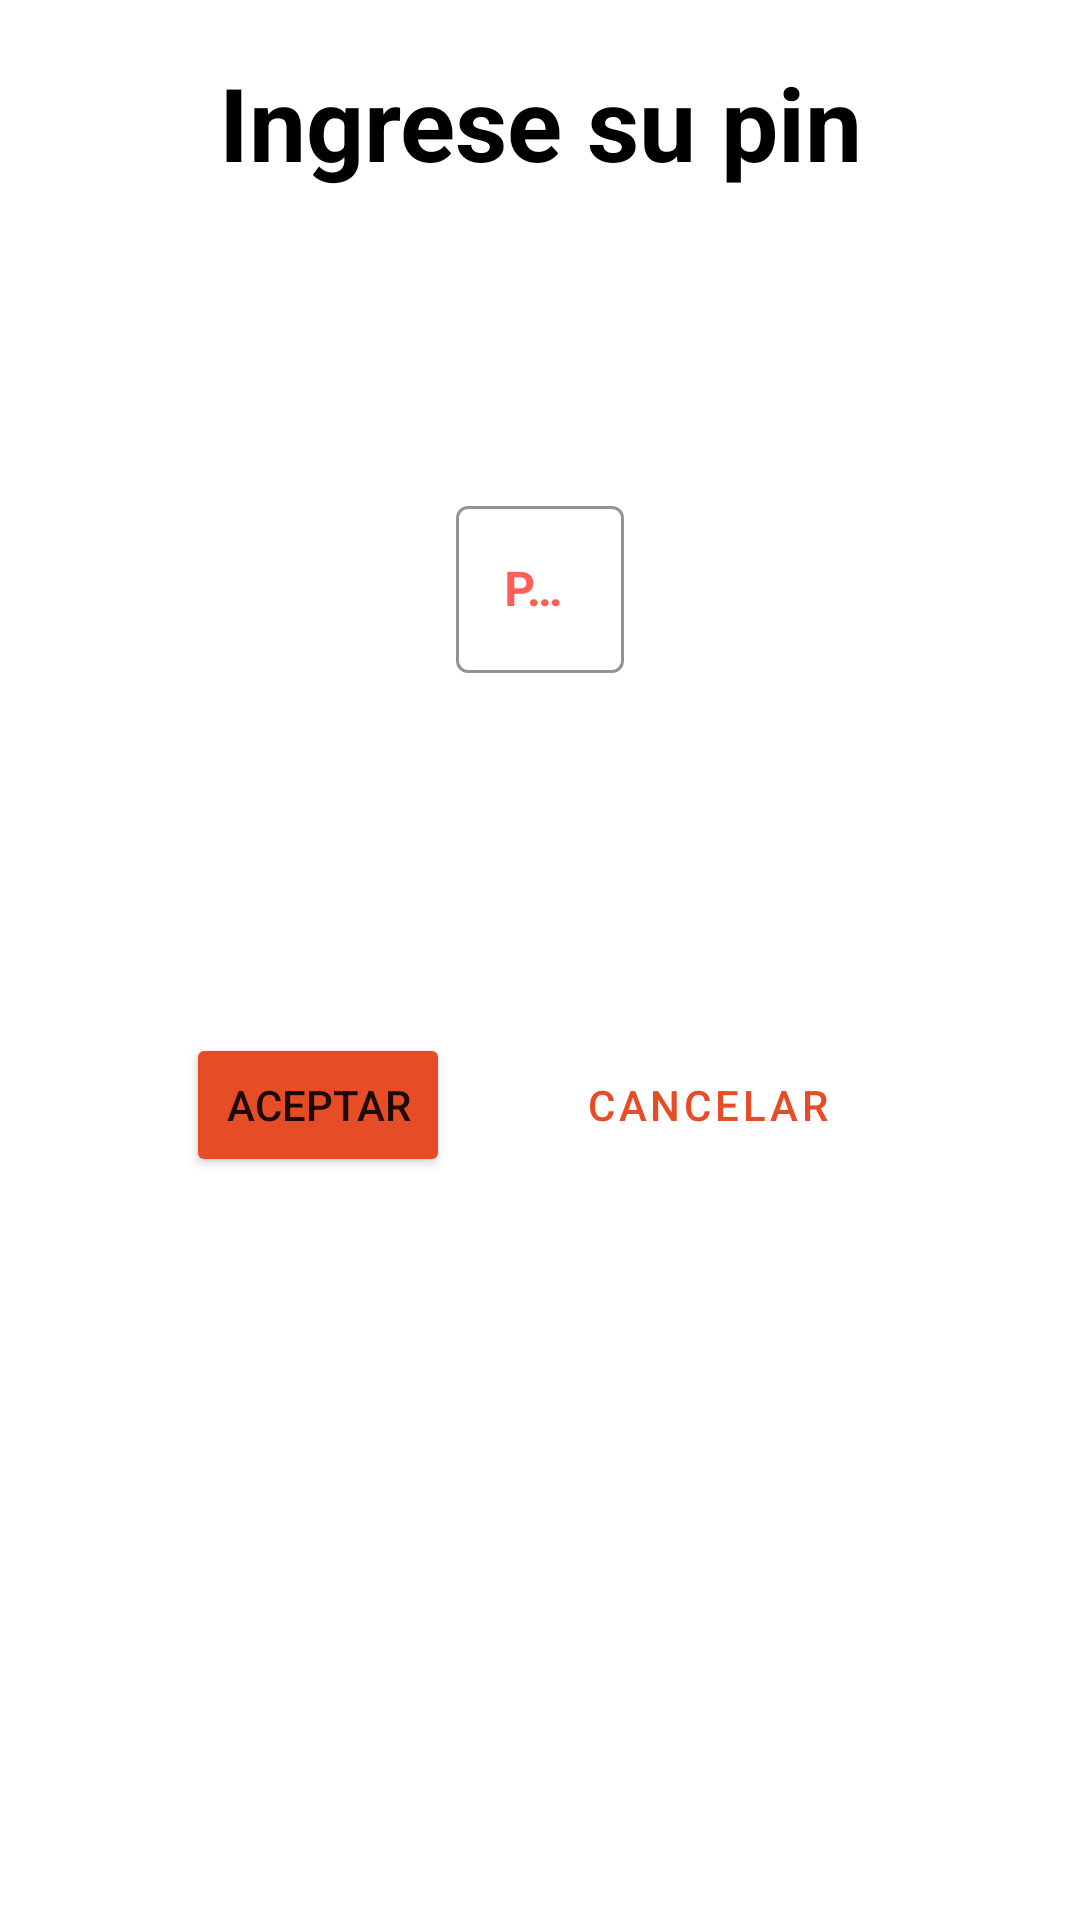

Here is an Android app screen rendered from its layout file. Give the layout XML and the strings, colors and styles it references.
<!-- AndroidManifest.xml: application theme Theme.MvpLoginAgenda -->
<!-- res/layout/dialog_pin.xml -->
<?xml version="1.0" encoding="utf-8"?>
<androidx.constraintlayout.widget.ConstraintLayout xmlns:android="http://schemas.android.com/apk/res/android"
    xmlns:app="http://schemas.android.com/apk/res-auto"
    android:layout_width="match_parent"
    android:layout_height="match_parent"
    android:background="@drawable/dialog_background_rounded"
    >

        <TextView
            android:id="@+id/textView6"
            android:layout_width="wrap_content"
            android:layout_height="wrap_content"
            android:layout_marginStart="8dp"
            android:layout_marginLeft="8dp"
            android:layout_marginTop="8dp"
            android:layout_marginEnd="8dp"
            android:layout_marginRight="8dp"
            app:layout_constraintEnd_toEndOf="parent"
            app:layout_constraintStart_toStartOf="parent"
            app:layout_constraintTop_toTopOf="parent"
            android:text="@string/txtTitlePin"
            android:textAlignment="center"
            android:textColor="#000000"
            android:textSize="34sp"
            android:textStyle="bold" />

        <com.google.android.material.textfield.TextInputLayout
            android:id="@+id/layoutRegister"
            style="@style/Widget.MaterialComponents.TextInputLayout.OutlinedBox"
            android:layout_width="wrap_content"
            android:layout_height="wrap_content"
            android:layout_marginStart="8dp"
            android:layout_marginLeft="8dp"
            android:layout_marginEnd="8dp"
            android:layout_marginRight="8dp"
            app:layout_constraintEnd_toEndOf="parent"
            app:layout_constraintStart_toStartOf="parent"
            app:layout_constraintTop_toBottomOf="@id/textView6"
            android:layout_marginTop="100dp"
            app:boxStrokeColor="#FF5F58"
            app:hintTextColor="#FF5F58"
            android:textColorHint="#FF5F58">

            <com.google.android.material.textfield.TextInputEditText
                android:id="@+id/txtClientPin"
                android:layout_width="match_parent"
                android:layout_height="wrap_content"
                android:hint="@string/txtAddAdminPin"
                android:inputType="number"
                android:textAlignment="center"
                android:textColor="#000000"
                android:textStyle="bold" />
        </com.google.android.material.textfield.TextInputLayout>

        <androidx.constraintlayout.widget.ConstraintLayout
            android:layout_width="match_parent"
            android:layout_height="wrap_content"
            android:layout_marginStart="8dp"
            android:layout_marginLeft="8dp"
            android:layout_marginTop="120dp"
            android:layout_marginEnd="8dp"
            android:layout_marginRight="8dp"
            app:layout_constraintEnd_toEndOf="parent"
            app:layout_constraintStart_toStartOf="parent"
            app:layout_constraintTop_toBottomOf="@id/layoutRegister"
            >

            <Button
                android:id="@+id/btnAceptPin"
                android:layout_width="wrap_content"
                android:layout_height="wrap_content"
                android:layout_marginStart="44dp"
                android:backgroundTint="#E64C25"
                android:text="@string/btnAceptarPin"
                app:layout_constraintBottom_toBottomOf="parent"
                app:layout_constraintStart_toStartOf="parent"
                app:layout_constraintTop_toTopOf="parent"
                app:layout_constraintVertical_bias="0.0" />

            <Button
                android:id="@+id/btnCancelPin"
                style="?attr/materialButtonOutlinedStyle"
                android:layout_width="wrap_content"
                android:layout_height="wrap_content"
                android:text="@string/btnCancelPin"
                android:textColor="#E64C25"
                app:layout_constraintBottom_toBottomOf="parent"
                app:layout_constraintEnd_toEndOf="parent"
                app:layout_constraintHorizontal_bias="0.369"
                app:layout_constraintStart_toEndOf="@+id/btnAceptPin"
                app:layout_constraintTop_toTopOf="parent"
                app:layout_constraintVertical_bias="0.0"
                app:strokeColor="#E64C25" />
        </androidx.constraintlayout.widget.ConstraintLayout>


</androidx.constraintlayout.widget.ConstraintLayout>
<!-- resources referenced by this layout -->
<resources>
  <!-- drawable dialog_background_rounded (drawable) -->
  <?xml version="1.0" encoding="utf-8"?>
  <shape xmlns:android="http://schemas.android.com/apk/res/android">
  <solid android:color="@color/white"/>
      <corners android:radius="30dp" />
      <padding
          android:bottom="10dp"
          android:left="10dp"
          android:right="10dp"
          android:top="10dp" />
  </shape>
  <string name="btnAceptarPin">Aceptar</string>
  <string name="btnCancelPin">Cancelar</string>
  <string name="txtAddAdminPin">PIN</string>
  <string name="txtTitlePin">Ingrese su pin</string>
  <style name="Theme.MvpLoginAgenda" parent="Theme.MaterialComponents.DayNight.NoActionBar">
          
          <item name="colorPrimary">@color/purple_500</item>
          <item name="colorPrimaryVariant">@color/purple_700</item>
          <item name="colorOnPrimary">@color/white</item>
          
          <item name="colorSecondary">@color/teal_200</item>
          <item name="colorSecondaryVariant">@color/teal_700</item>
          <item name="colorOnSecondary">@color/black</item>
          
          <item name="android:statusBarColor" tools:targetApi="l">?attr/colorPrimaryVariant</item>
          
      </style>
  <color name="white">#FFFFFFFF</color>
  <color name="purple_500">#FF6200EE</color>
  <color name="purple_700">#FF3700B3</color>
  <color name="teal_200">#FF03DAC5</color>
  <color name="teal_700">#FF018786</color>
  <color name="black">#FF000000</color>
</resources>
